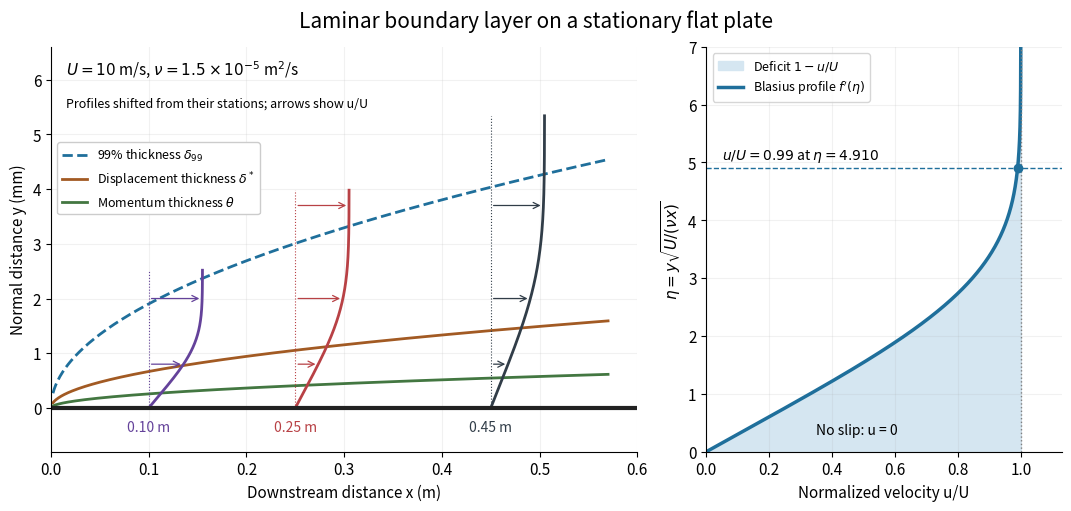

The matplotlib source for this figure: (Note: this script raises an exception after producing the figure.)
"""Generate flat-plate-laminar-velocity-profiles.png in the working directory.

Tested with Python 3.14, matplotlib 3.10.7, numpy 2.3.5.
The numerical model uses f''' + f f''/2 = 0 and a Töpfer rescaling.
"""
from pathlib import Path
import json
import matplotlib.pyplot as plt
import numpy as np


def blasius_profile(step=0.002, end=10.0):
    """Integrate a unit-curvature IVP with RK4, then enforce f'(infinity)=1."""
    eta_raw = np.linspace(0, end, round(end / step) + 1)
    h = eta_raw[1] - eta_raw[0]
    states = np.zeros((len(eta_raw), 3))
    states[0, 2] = 1.0

    def rhs(z):
        return np.array([z[1], z[2], -0.5 * z[0] * z[2]])

    for i in range(len(eta_raw) - 1):
        z = states[i]
        a = rhs(z)
        b = rhs(z + h * a / 2)
        c = rhs(z + h * b / 2)
        d = rhs(z + h * c)
        states[i + 1] = z + h * (a + 2 * b + 2 * c + d) / 6
    scale = states[-1, 1] ** -0.5
    eta = eta_raw / scale
    states *= np.array([scale, scale**2, scale**3])
    return eta, states


def model_constants(eta, states):
    speed = states[:, 1]
    return {
        "wall_curvature": float(states[0, 2]),
        "eta99": float(np.interp(0.99, speed, eta)),
        "displacement_coefficient": float(np.trapezoid(1 - speed, eta)),
        "momentum_coefficient": float(np.trapezoid(speed * (1 - speed), eta)),
        "far_speed": float(speed[-1]),
        "min_speed_increment": float(np.min(np.diff(speed))),
    }


def main():
    eta, states = blasius_profile()
    data = model_constants(eta, states)
    U, nu = 10.0, 1.5e-5
    plt.rcParams.update({"font.size": 11, "axes.spines.top": False,
                         "axes.spines.right": False, "figure.facecolor": "white"})
    fig, (ax, norm) = plt.subplots(1, 2, figsize=(10.6, 5.0),
                                  gridspec_kw={"width_ratios": [1.65, 1]}, layout="constrained")
    fig.suptitle("Laminar boundary layer on a stationary flat plate", fontsize=15)
    x = np.linspace(0.002, 0.57, 400)
    length = np.sqrt(nu * x / U) * 1000
    ax.plot(x, data["eta99"] * length, "--", color="#1f6f9b", lw=2,
            label=r"99% thickness $\delta_{99}$")
    ax.plot(x, data["displacement_coefficient"] * length, color="#a25a23", lw=2,
            label=r"Displacement thickness $\delta^*$")
    ax.plot(x, data["momentum_coefficient"] * length, color="#437741", lw=2,
            label=r"Momentum thickness $\theta$")
    for station, color in [(0.10, "#64429a"), (0.25, "#b84145"), (0.45, "#313d48")]:
        keep = eta <= 6.5
        y = eta[keep] * np.sqrt(nu * station / U) * 1000
        velocity = states[keep, 1]
        ax.plot(station + 0.055 * velocity, y, color=color, lw=2)
        ax.plot([station, station], [0, y[-1]], ":", color=color, lw=0.8)
        for level in [0.8, 2, 3.7]:
            if level <= y[-1]:
                vel = float(np.interp(level, y, velocity))
                ax.annotate("", (station + 0.055 * vel, level), (station, level),
                            arrowprops={"arrowstyle": "->", "color": color, "lw": 0.9})
        ax.text(station, -0.43, f"{station:.2f} m", ha="center", fontsize=10, color=color)
    ax.axhline(0, color="#222222", lw=3)
    ax.text(0.015, 6.1, r"$U=10$ m/s, $\nu=1.5\times10^{-5}$ m$^2$/s", fontsize=11)
    ax.text(0.015, 5.5, "Profiles shifted from their stations; arrows show u/U", fontsize=9)
    ax.set(xlim=(0, 0.60), ylim=(-0.8, 6.6), xlabel="Downstream distance x (m)",
           ylabel="Normal distance y (mm)")
    ax.legend(loc="upper left", bbox_to_anchor=(0.0, 0.78), fontsize=9, framealpha=1)
    ax.grid(alpha=0.17)
    keep = eta <= 7
    norm.fill_betweenx(eta[keep], states[keep, 1], 1, color="#d5e6f1", label=r"Deficit $1-u/U$")
    norm.plot(states[keep, 1], eta[keep], color="#1f6f9b", lw=2.5, label=r"Blasius profile $f'(\eta)$")
    norm.axhline(data["eta99"], color="#1f6f9b", ls="--", lw=1)
    norm.axvline(1, color="gray", ls=":", lw=1)
    norm.scatter([0.99], [data["eta99"]], color="#1f6f9b", zorder=5)
    norm.text(0.05, data["eta99"] + 0.15, r"$u/U=0.99$ at $\eta=4.910$", fontsize=10)
    norm.text(0.35, 0.3, "No slip: u = 0", fontsize=10)
    norm.set(xlim=(0, 1.13), ylim=(0, 7), xlabel="Normalized velocity u/U",
             ylabel=r"$\eta=y\sqrt{U/(\nu x)}$")
    norm.legend(loc="upper left", fontsize=9)
    norm.grid(alpha=0.17)
    fig.savefig(Path(__file__).stem + ".png", dpi=130, facecolor="white", transparent=False)
    plt.close(fig)
    print(json.dumps(data, sort_keys=True))


if __name__ == "__main__":
    main()
